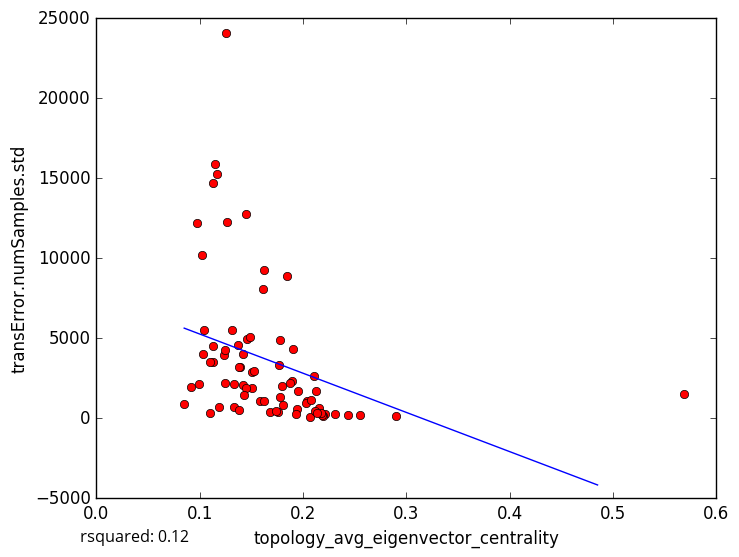

The table this chart was drawn from, first rows:
topology_avg_eigenvector_centrality, transError.numSamples.std
0.1375, 4575
0.1129, 3505
0.1132, 4516
0.1582, 1069
0.2209, 257.9
0.2898, 141.9
0.2553, 182.9
0.1104, 3510
0.124, 3936
0.1454, 4927
0.1684, 363.8
0.2193, 147.3
0.2104, 2626
0.2071, 108.1
0.2041, 1084
0.2182, 183.2
0.2309, 273.7
0.2154, 643
0.1332, 702.5
0.569, 1510
0.1124, 14728
0.1893, 2308
0.1171, 15286
0.1609, 8108
0.1507, 2866
0.1254, 24074
0.187, 2219
0.184, 8919
0.1951, 1726
0.1387, 3229
0.11, 308
0.1185, 701.6
0.126, 12253
0.1487, 5104
0.09769, 12191
0.1019, 10206
0.09175, 1948
0.103, 4006
0.2438, 189.9
0.09964, 2139
0.1415, 4016
0.2028, 968.2
0.1039, 5532
0.1775, 1328
0.1777, 4913
0.085, 897.2
0.1451, 12782
0.115, 15885
0.138, 3217
0.1903, 4350
0.2125, 1687
0.1416, 2072
0.176, 383.6
0.1797, 2014
0.1506, 1918
0.1241, 2175
0.1627, 1102
0.1526, 2925
0.1767, 3356
0.1384, 490.1
... 18 more rows
